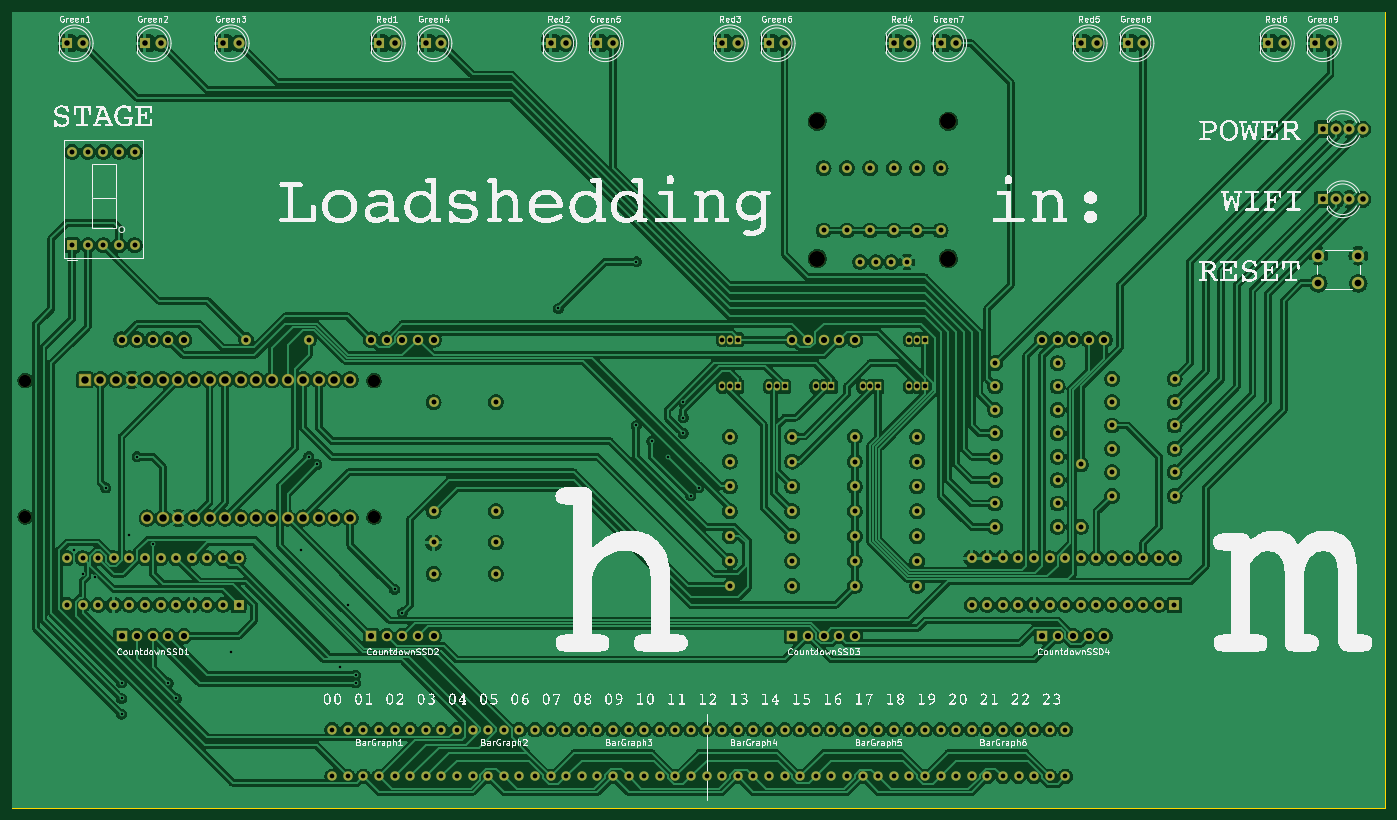
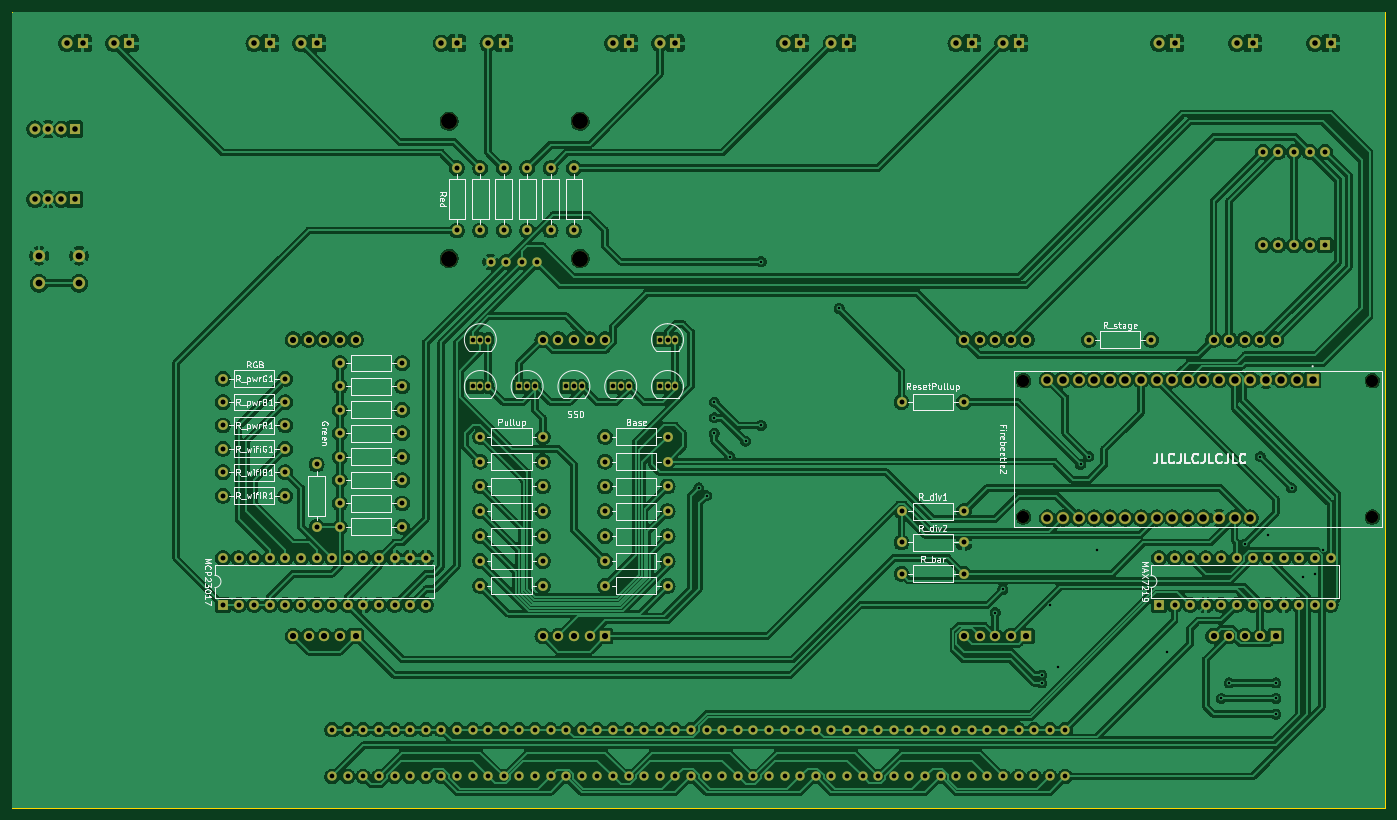
Circuit board: 11 layer files. Board 223.5 x 129.5 mm.
- bottom_copper: loadshedding-B_Cu.gbl (640597 bytes)
- bottom_mask: loadshedding-B_Mask.gbs (13895 bytes)
- paste: loadshedding-B_Paste.gbp (452 bytes)
- bottom_silk: loadshedding-B_Silkscreen.gbo (92203 bytes)
- outline: loadshedding-Edge_Cuts.gm1 (606 bytes)
- top_copper: loadshedding-F_Cu.gtl (667331 bytes)
- top_mask: loadshedding-F_Mask.gts (13895 bytes)
- paste: loadshedding-F_Paste.gtp (452 bytes)
- top_silk: loadshedding-F_Silkscreen.gto (611673 bytes)
- drill: loadshedding-NPTH.drl (504 bytes)
- drill: loadshedding-PTH.drl (7169 bytes)

=== bottom_copper: loadshedding-B_Cu.gbl (640597 bytes, source omitted) ===
=== bottom_mask: loadshedding-B_Mask.gbs (13895 bytes, source omitted) ===
=== paste: loadshedding-B_Paste.gbp ===
%TF.GenerationSoftware,KiCad,Pcbnew,7.0.9*%
%TF.CreationDate,2023-12-15T21:18:20+02:00*%
%TF.ProjectId,loadshedding,6c6f6164-7368-4656-9464-696e672e6b69,1*%
%TF.SameCoordinates,Original*%
%TF.FileFunction,Paste,Bot*%
%TF.FilePolarity,Positive*%
%FSLAX46Y46*%
G04 Gerber Fmt 4.6, Leading zero omitted, Abs format (unit mm)*
G04 Created by KiCad (PCBNEW 7.0.9) date 2023-12-15 21:18:20*
%MOMM*%
%LPD*%
G01*
G04 APERTURE LIST*
G04 APERTURE END LIST*
M02*

=== bottom_silk: loadshedding-B_Silkscreen.gbo (92203 bytes, source omitted) ===
=== outline: loadshedding-Edge_Cuts.gm1 ===
%TF.GenerationSoftware,KiCad,Pcbnew,7.0.9*%
%TF.CreationDate,2023-12-15T21:18:20+02:00*%
%TF.ProjectId,loadshedding,6c6f6164-7368-4656-9464-696e672e6b69,1*%
%TF.SameCoordinates,Original*%
%TF.FileFunction,Profile,NP*%
%FSLAX46Y46*%
G04 Gerber Fmt 4.6, Leading zero omitted, Abs format (unit mm)*
G04 Created by KiCad (PCBNEW 7.0.9) date 2023-12-15 21:18:20*
%MOMM*%
%LPD*%
G01*
G04 APERTURE LIST*
%TA.AperFunction,Profile*%
%ADD10C,0.200000*%
%TD*%
G04 APERTURE END LIST*
D10*
X88900000Y-88900000D02*
X312420000Y-88900000D01*
X312420000Y-218440000D01*
X88900000Y-218440000D01*
X88900000Y-88900000D01*
M02*

=== top_copper: loadshedding-F_Cu.gtl (667331 bytes, source omitted) ===
=== top_mask: loadshedding-F_Mask.gts (13895 bytes, source omitted) ===
=== paste: loadshedding-F_Paste.gtp ===
%TF.GenerationSoftware,KiCad,Pcbnew,7.0.9*%
%TF.CreationDate,2023-12-15T21:18:20+02:00*%
%TF.ProjectId,loadshedding,6c6f6164-7368-4656-9464-696e672e6b69,1*%
%TF.SameCoordinates,Original*%
%TF.FileFunction,Paste,Top*%
%TF.FilePolarity,Positive*%
%FSLAX46Y46*%
G04 Gerber Fmt 4.6, Leading zero omitted, Abs format (unit mm)*
G04 Created by KiCad (PCBNEW 7.0.9) date 2023-12-15 21:18:20*
%MOMM*%
%LPD*%
G01*
G04 APERTURE LIST*
G04 APERTURE END LIST*
M02*

=== top_silk: loadshedding-F_Silkscreen.gto (611673 bytes, source omitted) ===
=== drill: loadshedding-NPTH.drl ===
M48
; DRILL file {KiCad 7.0.9} date 
; FORMAT={-:-/ absolute / metric / decimal}
; #@! TF.CreationDate,2023-12-15T21:18:17+02:00
; #@! TF.GenerationSoftware,Kicad,Pcbnew,7.0.9
; #@! TF.FileFunction,NonPlated,1,2,NPTH
FMAT,2
METRIC
; #@! TA.AperFunction,NonPlated,NPTH,ComponentDrill
T1C2.000
; #@! TA.AperFunction,NonPlated,NPTH,ComponentDrill
T2C2.600
%
G90
G05
T1
X90.98Y-148.92
X90.98Y-171.12
X147.78Y-148.92
X147.78Y-171.12
T2
X219.964Y-106.68
X219.964Y-129.032
X241.3Y-106.68
X241.3Y-129.032
T0
M30

=== drill: loadshedding-PTH.drl (7169 bytes, source omitted) ===
